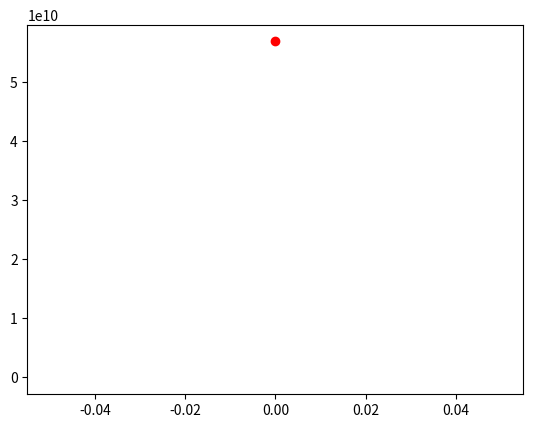

Python code for this plot: (Note: this script raises an exception after producing the figure.)
import numpy as np
from scipy.integrate import odeint
import matplotlib.pyplot as plt
from matplotlib.animation import ArtistAnimation


# defining a variable value

seconds_in_year = 365*24*3600
seconds_in_day = 24*3600
years = 10

t = np.arange(0, seconds_in_year, seconds_in_day)

# define a function for a system of difequations

def danya_gravition_func (z,t):
    (x_merc, v_x_merc, y_merc, v_y_merc,
     x_ven, v_x_ven, y_ven, v_y_ven,
     x_ears, v_x_ears, y_ears, v_y_ears,
     x_mars, v_x_mars, y_mars, v_y_mars,
     x_Jupiter, v_x_Jupiter, y_Jupiter, v_y_Jupiter,
     x_Saturn, v_x_Saturn, y_Saturn, v_y_Saturn,
     x_Uranus , v_x_Uranus , y_Uranus , v_y_Uranus,
     x_Neptune, v_x_Neptune, y_Neptune, v_y_Neptune
     ) = z
    
    dxdt_merc = v_x_merc
    dv_xdt_merc = -G *sun_mass * merc_mass / (x_merc**2 +y_merc**2)**1.5
    dydt_merc = v_y_merc
    dv_ydt_merc = -G *sun_mass * merc_mass / (x_merc**2 +y_merc**2)**1.5
    
    dxdt_ven = v_x_ven
    dv_xdt_ven = -G *sun_mass * ven_mass / (x_ven**2 +y_ven**2)**1.5
    dydt_ven = v_y_ven
    dv_ydt_ven = -G *sun_mass * ven_mass / (x_ven**2 +y_ven**2)**1.5
    
    dxdt_ears = v_x_ears
    dv_xdt_ears = -G *sun_mass * ears_mass / (x_ears**2 +y_ears**2)**1.5
    dydt_ears = v_y_ears
    dv_ydt_ears = -G *sun_mass * ears_mass / (x_ears**2 +y_ears**2)**1.5
    
    dxdt_mars = v_x_mars
    dv_xdt_mars = -G *sun_mass * mars_mass / (x_mars**2 +y_mars**2)**1.5
    dydt_mars = v_y_mars
    dv_ydt_mars = -G *sun_mass * mars_mass / (x_mars**2 +y_mars**2)**1.5
    
    dxdt_Jupiter = v_x_Jupiter
    dv_xdt_Jupiter = -G *sun_mass * Jupiter_mass / (x_Jupiter**2 +y_Jupiter**2)**1.5
    dydt_Jupiter = v_y_Jupiter
    dv_ydt_Jupiter = -G *sun_mass * Jupiter_mass / (x_Jupiter**2 +y_Jupiter**2)**1.5
    
    dxdt_Saturn = v_x_Saturn
    dv_xdt_Saturn = -G *sun_mass * Saturn_mass / (x_Saturn**2 +y_Saturn**2)**1.5
    dydt_Saturn = v_y_Saturn
    dv_ydt_Saturn = -G *sun_mass * Saturn_mass / (x_Saturn**2 +y_Saturn**2)**1.5
    
    dxdt_Uranus = v_x_Uranus
    dv_xdt_Uranus = -G *sun_mass * Uranus_mass / (x_Uranus**2 +y_Uranus**2)**1.5
    dydt_Uranus = v_y_Uranus
    dv_ydt_Uranus = -G *sun_mass * Uranus_mass / (x_Uranus**2 +y_Uranus**2)**1.5
    
    dxdt_Neptune = v_x_Neptune
    dv_xdt_Neptune = -G *sun_mass * Neptune_mass / (x_Neptune**2 +y_Neptune**2)**1.5
    dydt_Neptune= v_y_Neptune
    dv_ydt_Neptune = -G *sun_mass * Neptune_mass / (x_Neptune**2 +y_Neptune**2)**1.5
    
    return(
           dxdt_merc, dv_xdt_merc, dydt_merc, dv_ydt_merc,
           dxdt_ven, dv_xdt_ven, dydt_ven, dv_ydt_ven,
           dxdt_ears, dv_xdt_ears, dydt_ears, dv_ydt_ears,
           dxdt_mars, dv_xdt_mars, dydt_mars, dv_ydt_mars,
           dxdt_Jupiter, dv_xdt_Jupiter, dydt_Jupiter, dv_ydt_Jupiter,
           dxdt_Saturn, dv_xdt_Saturn, dydt_Saturn, dv_ydt_Saturn,
           dxdt_Uranus, dv_xdt_Uranus, dydt_Uranus, dv_ydt_Uranus,
           dxdt_Neptune, dv_xdt_Neptune, dydt_Neptune, dv_ydt_Neptune
           
           )

# defining the initial values
G = 6.67*10**(-11)
sun_mass = 1.989*10**30
ae = 1.496*10**11
  
x0_merc = 0
v_x0_merc = -46994.467
y0_merc = 0.38*ae
v_y0_merc = 0
merc_mass = 3.302*10**23

x0_ven = 0
v_x0_ven = -34859.98
y0_ven = 0.72*ae
v_y0_ven = 0
ven_mass = 4.869*10**24

x0_ears = 0
v_x0_ears = -29784.862
y0_ears = ae
v_y0_ears = 0
ears_mass = 5.974*10**24

x0_mars = 0
v_x0_mars = -24129.765
y0_mars = 1.5237*ae
v_y0_mars = 0
mars_mass = 6.419*10**23

x0_Jupiter = 0
v_x0_Jupiter = -13066.229
y0_Jupiter = 5.2*ae
v_y0_Jupiter = 0
Jupiter_mass = 1.899*10**27

x0_Saturn = 0
v_x0_Saturn = -9642.607
y0_Saturn = 9.5*ae
v_y0_Saturn = 0
Saturn_mass = 4.685*10**26

x0_Uranus = 0
v_x0_Uranus = -6808.855998
y0_Uranus = 19.19*ae
v_y0_Uranus = 0
Uranus_mass = 8.683*10**25

x0_Neptune = 0
v_x0_Neptune = -5437.045626
y0_Neptune = 30.06*ae
v_y0_Neptune = 0
Neptune_mass = 1.024*10**26

z0 = (x0_merc,    v_x0_merc,    y0_merc,    v_y0_merc,
      x0_ven,     v_x0_ven,     y0_ven,     v_y0_ven,
      x0_ears,    v_x0_ears,    y0_ears,    v_y0_ears,
      x0_mars,    v_x0_mars,    y0_mars,    v_y0_mars,
      x0_Jupiter, v_x0_Jupiter, y0_Jupiter, v_y0_Jupiter,
      x0_Saturn,  v_x0_Saturn,  y0_Saturn,  v_y0_Saturn,
      x0_Uranus,  v_x0_Uranus,  y0_Uranus,  v_y0_Uranus,
      x0_Neptune, v_x0_Neptune, y0_Neptune, v_y0_Neptune
      )

# solving a system of dif equations

sol = odeint(danya_gravition_func,z0,t)

# building a solution as a graph and animating it

fig = plt.figure()
planets = []

for i in range(0, len(t), 1):
    sun, = plt.plot([0], [0],'black', ms=10)
    
    merc, = plt.plot(sol[:i,0], sol[:i,2],'r-')
    merc_line, = plt.plot(sol[i,0], sol[i,2],'ro')
    
    ven, = plt.plot(sol[:i,4], sol[:i,6],'darkorange-')
    ven_line, = plt.plot(sol[i,4], sol[i,6],'darkorangeo')
    
    ears, = plt.plot(sol[:i,8], sol[:i,10],'greenyellow-')
    ears_line, = plt.plot(sol[i,8], sol[i,10],'greenyellowo')
    
    mars, = plt.plot(sol[:i,12], sol[:i,14],'aqua-')
    mars_line, = plt.plot(sol[i,12], sol[i,14],'aquao')
    
    Jupiter, = plt.plot(sol[:i,16], sol[:i,18],'slategray-')
    Jupiter_line, = plt.plot(sol[i,16], sol[i,18],'slategrayo')
    
    Saturn, = plt.plot(sol[:i,20], sol[:i,22],'royalblue-')
    Saturn_line, = plt.plot(sol[i,20], sol[i,22],'royalblueo')
    
    Uranus, = plt.plot(sol[:i,24], sol[:i,26],'navy-')
    Uranus_line, = plt.plot(sol[i,24], sol[i,26],'navyo')
    
    Neptune, = plt.plot(sol[:i,28], sol[:i,30],'magenta-')
    Neptune_line, = plt.plot(sol[i,28], sol[i,30],'magentao')
    
    planets.append([sun, merc, merc_line, ven, ven_line, ears, ears_line, mars, mars_line, 
Jupiter, Jupiter_line, Saturn, Saturn_line, Uranus, Uranus_line, Neptune, Neptune_line])
    
ani = ArtistAnimation(fig, planets,interval=50)
plt.axis('equal')
ani.save('laba_12_gif')
    
    
    
    
    
    